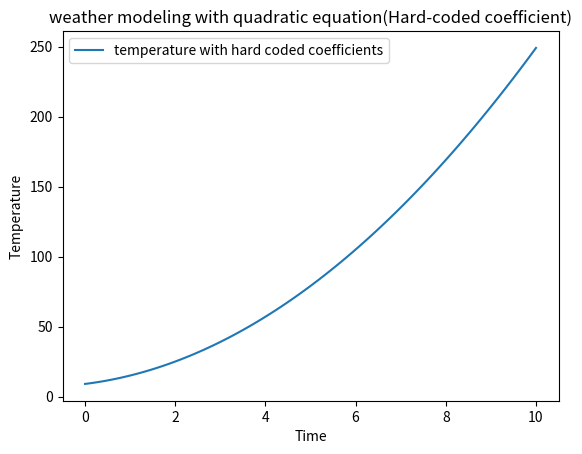

Write the Python code that produced this figure.
# Keerti (vu21csen0100313)

import matplotlib.pyplot as plt
import numpy as np
# hard code variables
def quadratic_model(time):
  a=2
  b=4
  c=9
  temperature = a*time*time + b*time + c
  return temperature

time_values=np.linspace(0,10,100)
temperature_hardcoded = quadratic_model(time_values)

plt.plot(time_values,temperature_hardcoded, label='temperature with hard coded coefficients')
plt.xlabel('Time')
plt.ylabel('Temperature')
plt.legend()
plt.title('weather modeling with quadratic equation(Hard-coded coefficient)')
plt.show()
